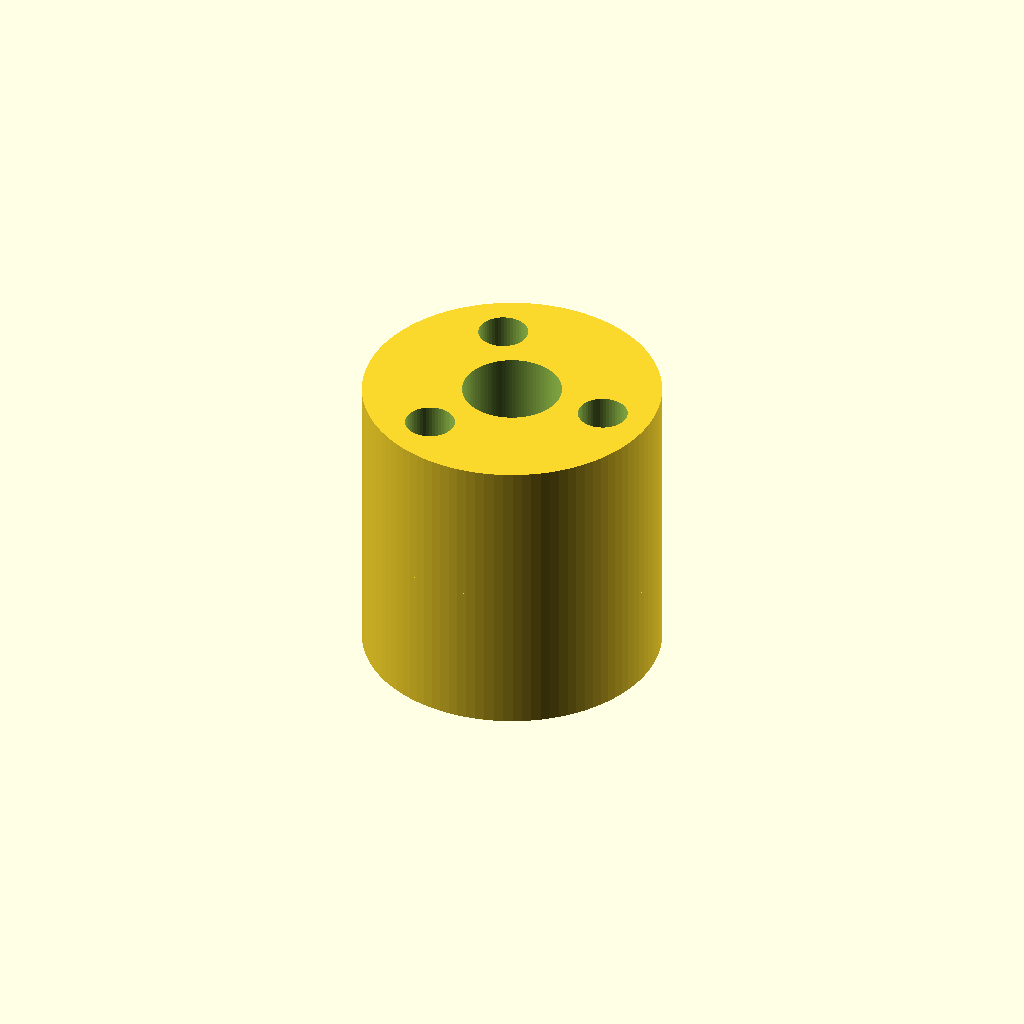
Cell 1: the model at its default parameters.
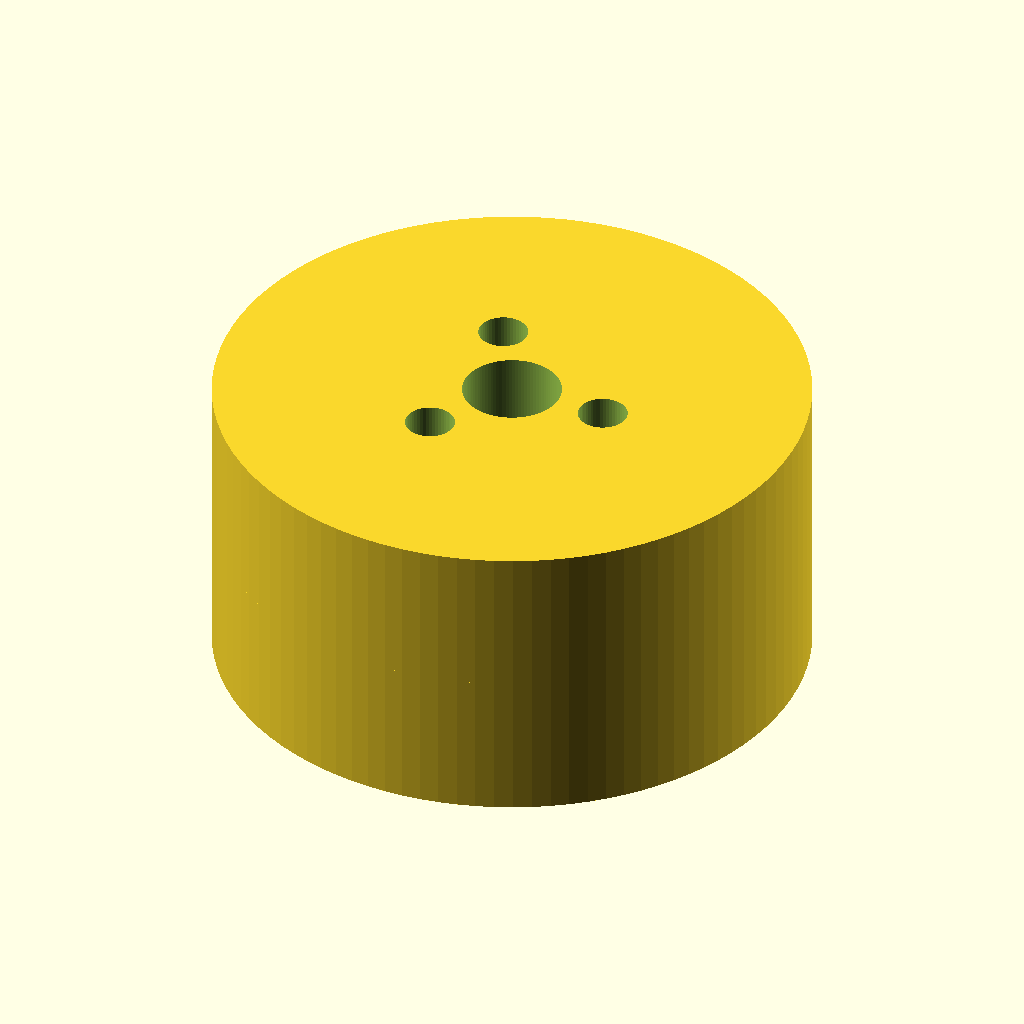
Cell 2: coupling_diameter = 60 (everything else at default).
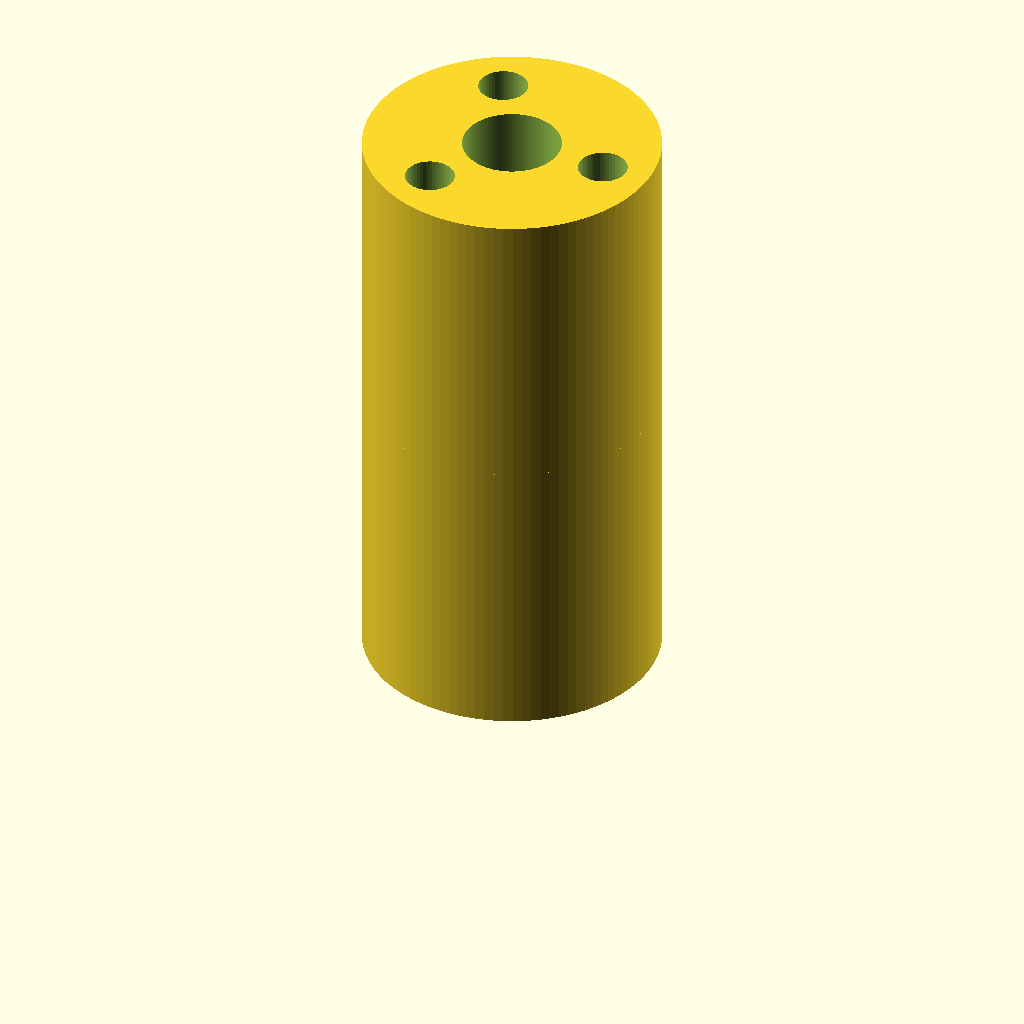
Cell 3 — coupling_height set to 30, the other parameters unchanged.
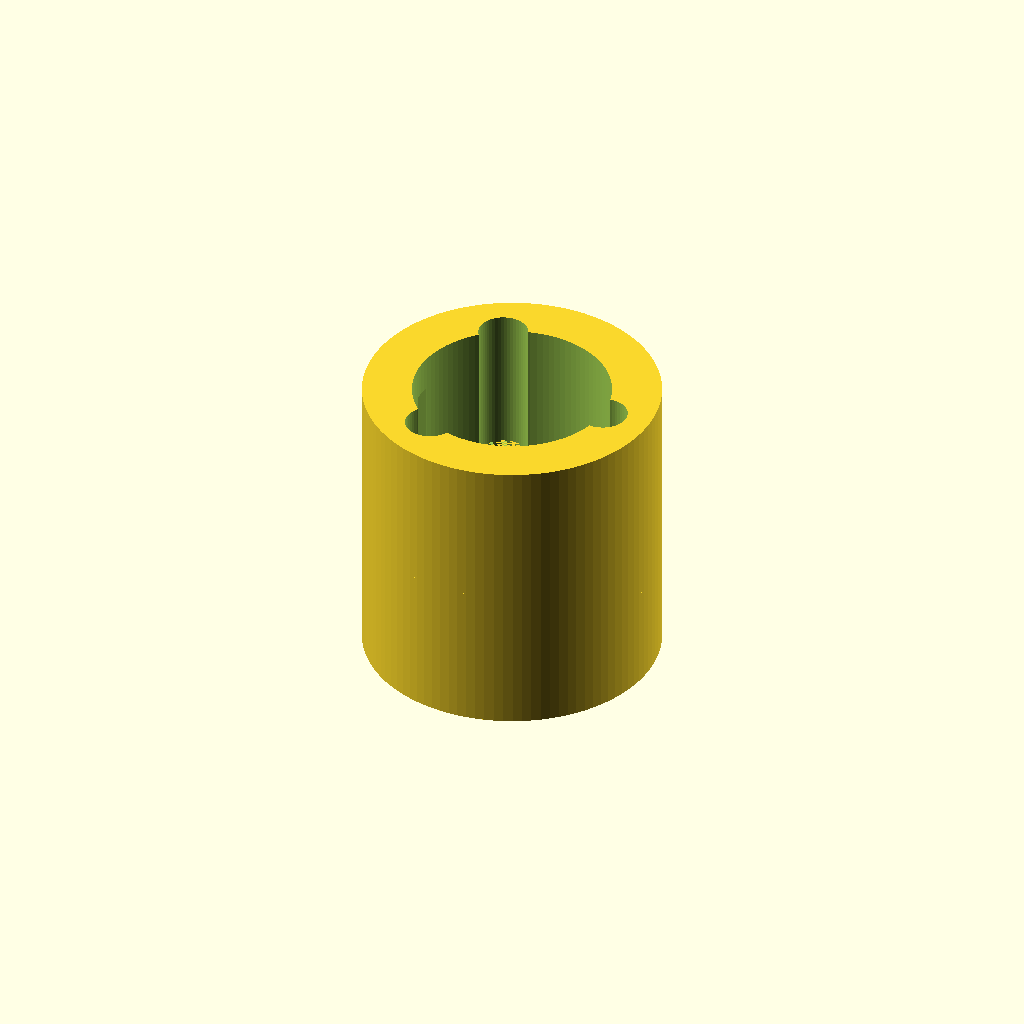
Cell 4: the same model with bore_diameter = 20.
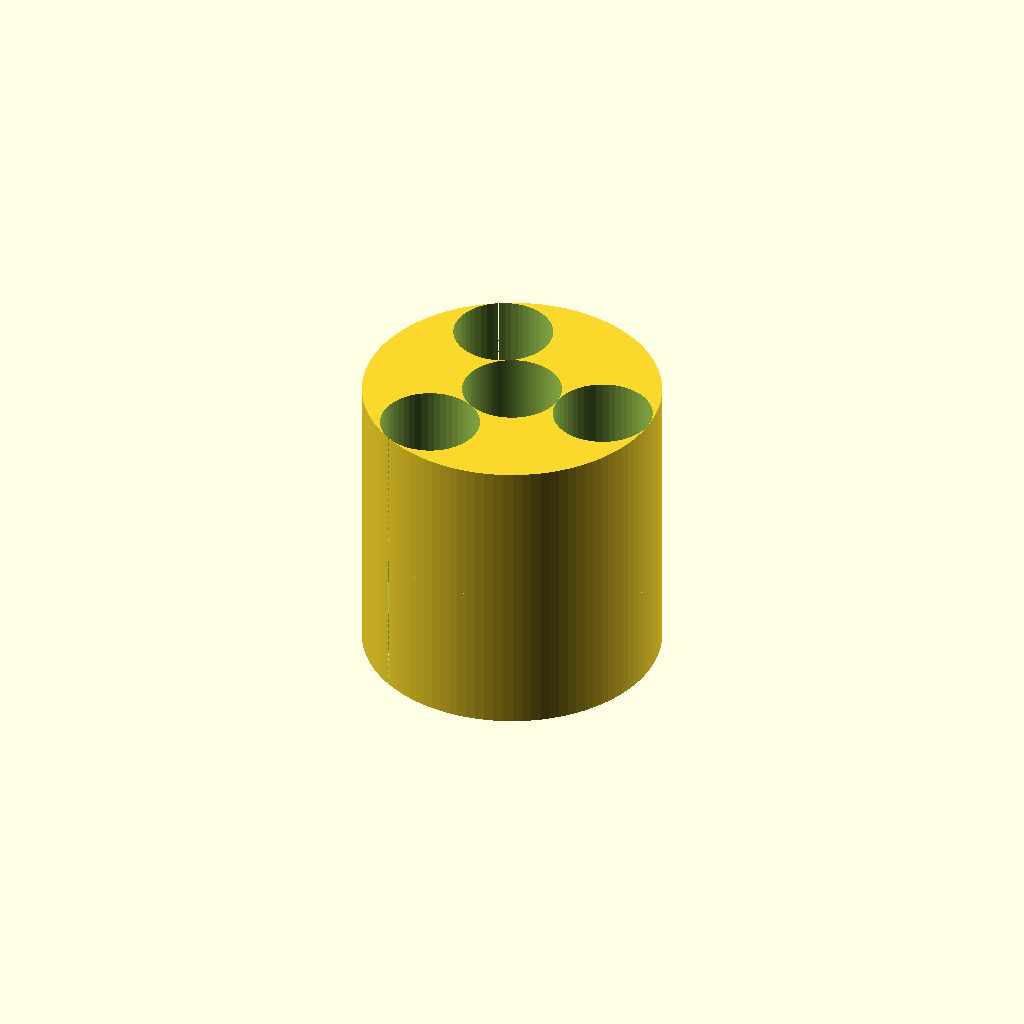
Cell 5: fastening_hole_diameter = 10 (everything else at default).
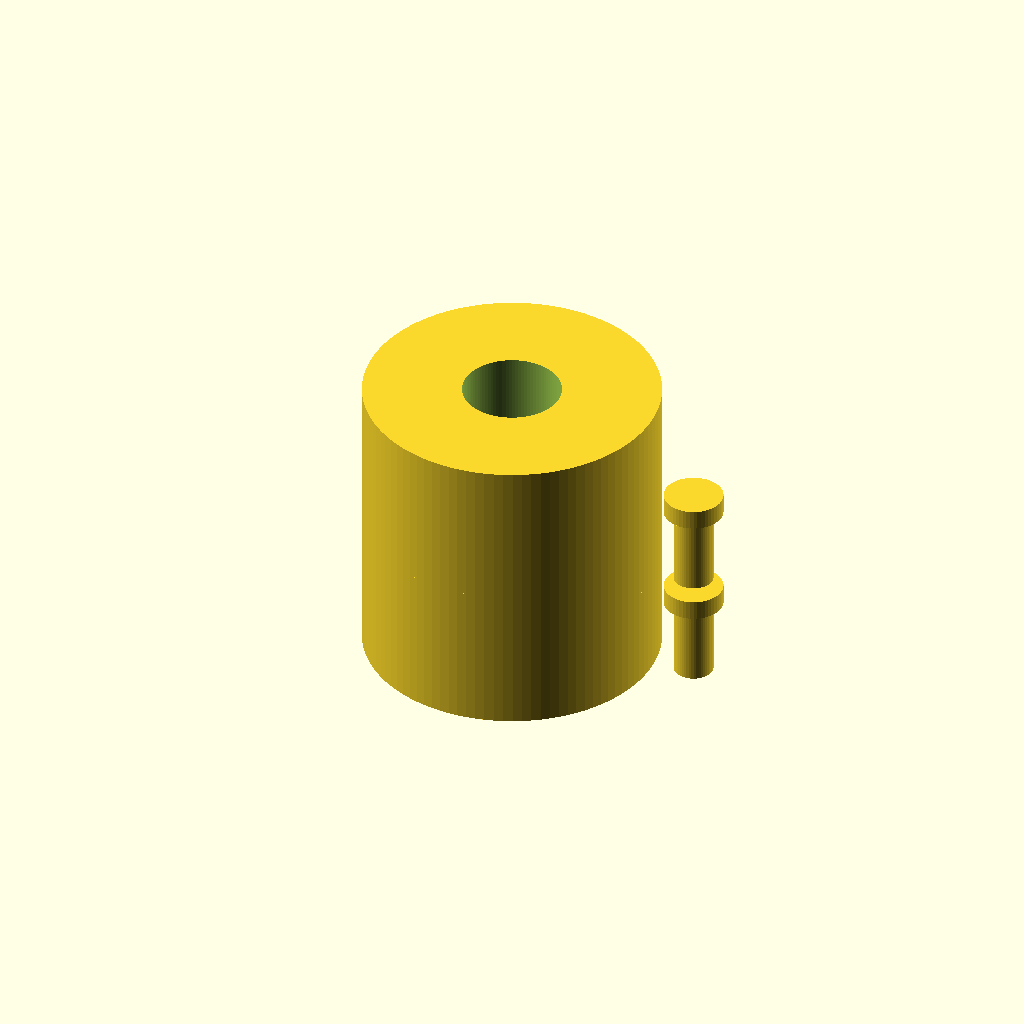
Cell 6 — fastening_hole_offset set to 20, the other parameters unchanged.
One fixed orthographic camera (rotation 55°, 0°, 25°; colour scheme Cornfield) for every cell.
The OpenSCAD source (2025-03-06/obj46_05-05-31/output_0/scad_file_2025-03-06_05-05-31.scad):

// Parameters
coupling_diameter = 30;
coupling_height = 15;
bore_diameter = 10;
fastening_hole_diameter = 5;
fastening_hole_offset = 10;
slit_width = 2;
slit_depth = 8;
flexible_element_thickness = 2;
screw_diameter = 4;
screw_head_diameter = 6;
screw_length = 8;

// Coupling Half
module coupling_half() {
    difference() {
        cylinder(d=coupling_diameter, h=coupling_height, $fn=100);
        
        // Central bore
        cylinder(d=bore_diameter, h=coupling_height + 2, $fn=100);
        
        // Fastening holes
        for (i = [0:120:360]) {
            rotate([0, 0, i])
                translate([fastening_hole_offset, 0, 0])
                cylinder(d=fastening_hole_diameter, h=coupling_height + 2, $fn=50);
        }
        
        // Slits for flexibility
        translate([-coupling_diameter/2, 0, coupling_height/2])
            cube([coupling_diameter, slit_width, slit_depth], center=true);
    }
}

// Flexible Element
module flexible_element() {
    difference() {
        cylinder(d=coupling_diameter, h=flexible_element_thickness, $fn=100);
        
        // Central bore
        cylinder(d=bore_diameter, h=flexible_element_thickness + 2, $fn=100);
        
        // Cutouts for flexibility
        for (i = [0:120:360]) {
            rotate([0, 0, i])
                translate([fastening_hole_offset, 0, 0])
                cylinder(d=fastening_hole_diameter, h=flexible_element_thickness + 2, $fn=50);
        }
    }
}

// Clamping Screw
module clamping_screw() {
    union() {
        cylinder(d=screw_diameter, h=screw_length, $fn=50);
        translate([0, 0, screw_length])
            cylinder(d=screw_head_diameter, h=2, $fn=50);
    }
}

// Assembly
module flexible_coupling() {
    translate([0, 0, coupling_height])
        coupling_half();
    
    translate([0, 0, coupling_height / 2 + flexible_element_thickness / 2])
        flexible_element();
    
    translate([0, 0, 0])
        coupling_half();
    
    // Clamping screws
    translate([fastening_hole_offset, 0, coupling_height - 2])
        clamping_screw();
    
    translate([fastening_hole_offset, 0, 2])
        clamping_screw();
}

// Render the model
flexible_coupling();
Parameter table extracted from the source (name, type, default, range or options):
coupling_diameter: number, default 30
coupling_height: number, default 15
bore_diameter: number, default 10
fastening_hole_diameter: number, default 5
fastening_hole_offset: number, default 10
slit_width: number, default 2
slit_depth: number, default 8
flexible_element_thickness: number, default 2
screw_diameter: number, default 4
screw_head_diameter: number, default 6
screw_length: number, default 8
